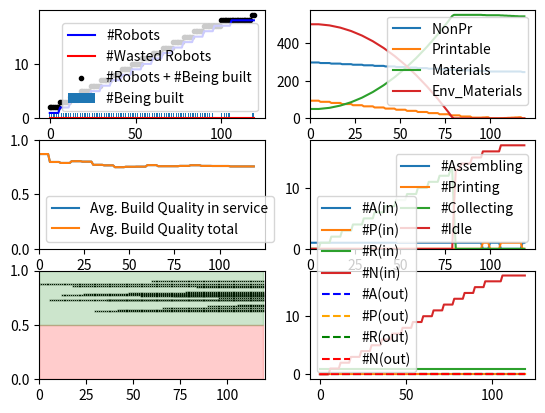

Recreate this plot in Python.
### Libraries 
# pandas             1.4.2
# matplotlib         3.5.1
# numpy              1.22.3

### Installation
# pip install <library name>==<version>
# 	or
# pip3 install <library name>==<version>

### To run:
# $ python3 <filename>.py

import random
import numpy as np
import pandas as pd
import matplotlib.pyplot as plt
import sys
from matplotlib.patches import Rectangle


timesteps = 120
fig, ax = plt.subplots(3,2)
# plt.title("SRRS - DHO Config.")
# plt.xlabel("Time")
# plt.ylabel("Number of robots")
# plt.grid(axis='y')

# set random number generator
random.seed()

# global variables
rid = 1
nid = 0
aid = 0
pid = 0
decimalPlaces = 3

# simulation parameters
Num_Steps = 100				#; % Number of iterations/time-steps that the simulation goes through.
NonPr = 300.0 				#; % The robot system=s starting quantity of nonprintable components.
Printable = 100.0 			#; % The robot system’s starting quantity of printable components.
Materials = 50.0 			#; % The robot system’s starting quantity of raw printing materials.
Env_Materials = 500.0 		#; % The environment’s quantity of collectable raw printing materials.
BaseCost_NonPr = 1 			#; % Base robot cost of nonprintable components.
PrintCost_NonPr = 1 		#; % Print capability cost of nonprintable components.
AssembleCost_NonPr = 1 		#; % Assemble capability cost of nonprintable components.
BaseCost_Pr = 2 			#; % Base robot cost of printable components.
PrintCost_Pr = 2 			#; % Print capability cost of printable components.
AssembleCost_Pr = 2 		#; % Assemble capability cost of printable components.
BaseCost_Time = 2 			#; % Base robot cost of build time (in time-steps).
PrintCost_Time = 2 			#; % Print capability cost of build time (in time-steps).
AssembleCost_Time = 2 		#; % Assemble capability cost of build time (in time-steps).
Print_Efficiency = 1.0 		#; % Factor that scales raw printing materials to printable components.
Print_Amount = 1.0 			#; % Amount of raw materials converted per print task.
Collect_Amount = 1.0 		#; % Raw printing materials per collecting robot per timestep.
QualityThreshold = 0.5 		#; % Robots with a quality below this are non-functional.
Quality_incr_Chance = 5.0 	#; % Chance that a new robot’s build quality will increase.
Quality_incr_Lower = 0.01 	#; % Lower bound for quality increase amount.
Quality_incr_Upper = 0.05 	#; % Upper bound for quality increase amount.
Quality_decr_Chance = 50.0 	#; % Chance that a new robot s build quality will decrease.
Quality_decr_Lower = 0.01 	#; % Lower bound for quality decrease amount.
Quality_decr_Upper = 0.25 	#; % Upper bound for quality decrease amount.
RiskAmount_Collect = 1.0 	#; % Risk chance for the collect task type.
RiskAmount_Assemble = 0.1 	#; % Risk chance for the assemble task type.
RiskAmount_Print = 0.1 		#; % Risk chance for the print task type.
RiskQuality_Modifier = 5.0 	#; % Multiplier for impact of quality defects on risk amount.
RiskFactory_Modifier = 0.1 	#; % Multiplier for impact of factory-made robots on risk amount

# [replicator,normal,assembler,printer]
cost_Pr = [6,2,4,4]			#; % Total cost printable
cost_NonPr = [3,1,2,2]		#; % Total cost nonprintable

timecost_base = 2			#; % time cost basic
timecost_print = 2			#; % time cost print capability
timecost_assemble = 2		#; % time cost assemble capability

timecost_normal = timecost_base
timecost_replicator = timecost_base+timecost_assemble+timecost_print
timecost_printer = timecost_base+timecost_print
timecost_assembler = timecost_base+timecost_assemble

# robot object
class Robot:
	def __init__(self,type,build_qual,id):
		self.type = type
		self.current_task = "idle"
		self.prev_task = "idle"
		self.id = self.type[0]+str(id)
		self.build_qual = round(build_qual,decimalPlaces)
		self.factory_made = True
		self.tasks_dur = 0
		self.taskindex = 0
		
		if(self.type == "Replicator"):
			self.tasks = ["Assemble","Print","Collect"]
			self.beingbuiltlist = []
		if(self.type == "Normal"):
			self.tasks = ["Collect"]
		if(self.type == "Assembler"):
			self.tasks = ["Assemble","Collect"]
		if(self.type == "Printer"):
			self.tasks = ["Print","Collect"]
		self.num_tasks = len(self.tasks)

	def __str__(self):
		return str(self.id)+" "+str(self.current_task)

	def set_curr_task(self,tasktype):
		self.current_task = tasktype
		if(self.current_task == "idle"):
			self.tasks_dur = 0
		if(self.current_task == "collecting"):
			self.tasks_dur = 1
		if(self.current_task == "assembling"):
			self.tasks_dur = 2
		if(self.current_task == "printing"):
			self.tasks_dur = 2

	# methods of robot object
	def set_prev_task(self,tasktype):
		self.prev_task = tasktype
	def set_task_dur(self,task_dur):
		self.tasks_dur = task_dur
	def get_robot_id(self):
		return self.id
	def get_buid_qual(self):
		return self.build_qual
	def get_curr_task(self):
		return self.current_task
	def get_prev_task(self):
		return self.prev_task
	def get_task_dur(self):
		return self.tasks_dur


# print current resources
def printResources():
	print(NonPr,Printable,Materials,Env_Materials)

# check if robot can collect from Env_Materials
def collectCheck(robot):
	global Materials, Env_Materials, Collect_Amount
	if (Env_Materials - Collect_Amount >= 0):
		# Materials = Materials + Collect_Amount
		# Env_Materials = Env_Materials - Collect_Amount
		return True
	else:
		return False

# task function - collecting
def collecting(robot):
	global Materials, Env_Materials, Collect_Amount
	robot.set_prev_task(robot.get_curr_task())
	robot.set_curr_task("collecting")
	robot.set_task_dur(1)
	Materials = Materials + Collect_Amount
	Env_Materials = Env_Materials - Collect_Amount

# build robot task - assembler and replicator
# assemble task

def assembleCheck(robot,tobuild):
	# global rid,nid,aid,pid,Printable,NonPr,Quality_incr_Chance,Quality_incr_Lower, Quality_incr_Upper
	
	if(tobuild == "Replicator"):
		i=0
		# rid = rid+1
		# robotid = rid
	if(tobuild == "Normal"):
		i=1
		# nid = nid+1
		# robotid = nid
	if(tobuild == "Assembler"):
		i=2
		# aid = aid+1
		# robotid = aid
	if(tobuild == "Printer"):
		i=3
		# pid = pid+1
		# robotid = pid

	if Printable - cost_Pr[i] >= 0 and NonPr - cost_NonPr[i] >= 0:
		return True
	else:
		return False


def assembling(robot,tobuild):
	global rid,nid,aid,pid,Printable,NonPr,Quality_incr_Chance,Quality_incr_Lower, Quality_incr_Upper
	
	if(tobuild == "Replicator"):
		i=0
		taskDur = timecost_replicator
	if(tobuild == "Normal"):
		i=1
		taskDur = timecost_normal
	if(tobuild == "Assembler"):
		i=2
		taskDur = timecost_assembler
	if(tobuild == "Printer"):
		i=3
		taskDur = timecost_printer
	
	robot.set_prev_task(robot.get_curr_task())
	robot.set_curr_task("assembling")
	robot.set_task_dur(taskDur)
	if(robot.type=="Assembler" or robot.type=="Replicator"):
		if(tobuild == "Replicator"):
			i=0
			rid = rid+1
			robotid = rid
		if(tobuild == "Normal"):
			i=1
			nid = nid+1
			robotid = nid
		if(tobuild == "Assembler"):
			i=2
			aid = aid+1
			robotid = aid
		if(tobuild == "Printer"):
			i=3
			pid = pid+1
			robotid = pid
	
		# subtract resources
		Printable = Printable - cost_Pr[i]
		NonPr = NonPr - cost_NonPr[i]
		
		robot.beingbuiltlist.append(tobuild[0]+str(robotid))
		return True
	else:
		robot.set_prev_task(robot.get_curr_task())
		robot.set_curr_task("idle")
		robot.set_task_dur(0)
		return False

		

def assemble(builder,tobuild):
	global rid,nid,aid,pid,Printable,NonPr,Quality_incr_Chance,Quality_incr_Lower, Quality_incr_Upper
	
	if(builder.type=="Assembler" or builder.type=="Replicator"):
		if(tobuild == "Replicator"):
			i=0
			
		if(tobuild == "Normal"):
			i=1
			
		if(tobuild == "Assembler"):
			i=2
			
		if(tobuild == "Printer"):
			i=3

		AssemblerQuality = builder.get_buid_qual()
		# robot's build quality		
		rand = round(random.uniform(0,1),decimalPlaces)
		if rand > round((1.0 - Quality_incr_Chance/100),decimalPlaces):
			RobotQuality = AssemblerQuality + random.uniform(Quality_incr_Lower, Quality_incr_Upper)
		elif rand < Quality_decr_Chance :
			RobotQuality = AssemblerQuality - random.uniform(Quality_decr_Lower, Quality_decr_Upper)
		else :
			RobotQuality = AssemblerQuality
		# print(builder,builder.beingbuiltlist)
		newRobot = Robot(tobuild,RobotQuality,builder.beingbuiltlist.pop(0)[1:])
		return newRobot
	else:
		return None


def printCheck(robot):
	if(robot.type=="Replicator" or robot.type=="Printer"):
		global Print_Efficiency, Print_Amount, Materials, Printable
		if Materials - (Print_Efficiency*Print_Amount) > 0:
			return True
		else:
			return False
	else:
		return False

def printing(robot):
	global Print_Efficiency, Print_Amount, Materials, Printable
	robot.set_prev_task(robot.get_curr_task())
	robot.set_curr_task("printing")
	robot.set_task_dur(PrintCost_Time)
	Materials = Materials - (Print_Efficiency*Print_Amount)
	Printable = Printable + (Print_Efficiency*Print_Amount)

def main():
	
	build_qual_range = [0.85,0.95]
	init_build_qual = random.uniform(build_qual_range[0],build_qual_range[1])
	
	df = pd.DataFrame(columns = ["Time","NonPr","Printable","Materials","Env_Materials",
		"#Replicator","#Normal","#Assembler","#Printer",
		"#Assembling","#Printing","#Collecting","#Idle",
		"#In","#Out",
		"Average Build Quality in-service","Average Build Quality of System",
		"#WasteReplicator","#WasteNormal","#WasteAssembler","#WastePrinter"])
	robot = Robot("Replicator",init_build_qual,rid)
	
	totlist = [robot]
	robotlist = [robot]
	useless = []
	
	# number of bots working
	listnumCollecting = []
	listnumPrinting = []
	listnumAssembling = []

	# use lists
	tcoordslist = []
	rcoordslist = []
	wastecoordslist = []
	t_build_quality_list = []

	for t in range(0,timesteps):
		
		for i in range(len(robotlist)):
			# IDLE
			if(robotlist[i].current_task=="idle"):
				
				# Replicator
				if(robotlist[i].type == "Replicator"):
					if(assembleCheck(robotlist[i],"Replicator")):
						isAssembling = assembling(robotlist[i],"Replicator")
					elif(printCheck(robotlist[i])):
						isPrinting = printing(robotlist[i])	
					else:
						robotlist[i].set_prev_task(robotlist[i].get_curr_task())
						robotlist[i].set_task_dur(0)
						robotlist[i].set_curr_task("idle")
					
				# Normal
				elif(robotlist[i].type == "Normal"):
					canCollect = collectCheck(robotlist[i])
					# print(t,robotlist[i].id,canCollect)
					if canCollect:
						collecting(robotlist[i])

			# NOT IDLE
			else:
				# reduce task duration every time step
				if(robotlist[i].tasks_dur - 1 != 0):
					robotlist[i].set_task_dur(robotlist[i].tasks_dur - 1)
				
				# Replicator 
				elif(robotlist[i].tasks_dur - 1 == 0 and robotlist[i].type == "Replicator"):
					# check if it can keep assembling next time step
					if(assembleCheck(robotlist[i],"Replicator")):
						isAssembling = assembling(robotlist[i],"Replicator")
					elif(printCheck(robotlist[i])):
						isPrinting = printing(robotlist[i])	
					else:
						isAssembling = False
						robotlist[i].set_prev_task(robotlist[i].get_curr_task())
						robotlist[i].set_task_dur(0)
						robotlist[i].set_curr_task("idle")
					
					# it enters this loop only when it has to pop a new robot
					if(robotlist[i].get_prev_task()=="assembling"):
						newbot = assemble(robotlist[i],"Normal")
						if newbot and newbot.build_qual>=0.5:
							if(newbot.type == "Normal"):
								canCollect = collectCheck(newbot)
								if canCollect:
									collecting(newbot)
							totlist.append(newbot)
							robotlist.append(newbot)
						else:
							totlist.append(newbot)
							useless.append(newbot)
						robotlist[i].set_prev_task(robotlist[i].current_task)

				# Normal
				elif(robotlist[i].type == "Normal"):
					canCollect = collectCheck(robotlist[i])
					if(canCollect):
						collecting(robotlist[i])
					else:
						robotlist[i].set_curr_task("idle")
				
		n_replicator = 0
		n_normal = 0
		n_assembler = 0
		n_printer = 0

		c_flag = 0
		p_flag = 0
		a_flag = 0
		i_flag = 0

		useless_c_flag = 0
		useless_p_flag = 0
		useless_a_flag = 0
		useless_r_flag = 0



		tot_build_qual_inservice = 0
		tot_build_qual_inoutservice = 0

		build_quality_list = []
		
		# print(t)
		for i in robotlist:
			if i.current_task=="collecting":
				# print(i)
				c_flag+=1
			if i.current_task=="printing":
				p_flag+=1
			if i.current_task=="assembling":
			 	a_flag+=1
			if i.current_task=="idle":
				# print(i)
				i_flag+=1

			if(i.type=="Replicator"):
				n_replicator += 1;
			if(i.type== "Normal"):
				n_normal += 1;
			if(i.type== "Assembler"):
				n_assembler += 1;
			if(i.type== "Printer"):
				n_printer += 1;

			tot_build_qual_inservice = tot_build_qual_inservice + i.get_buid_qual()

		for i in useless:
			if(i.type=="Replicator"):
				useless_r_flag += 1;
			if(i.type== "Normal"):
				useless_c_flag += 1;
			if(i.type== "Assembler"):
				useless_a_flag += 1;
			if(i.type== "Printer"):
				useless_p_flag += 1;

		for i in totlist:
			tot_build_qual_inoutservice = tot_build_qual_inoutservice + i.get_buid_qual()
			plt.subplot(3,2,5)
			plt.scatter(t,i.get_buid_qual(),marker='x',color='black',s=0.1)
			build_quality_list.append(i.get_buid_qual())

		avg_build_qual_inservice = round(tot_build_qual_inservice/len(robotlist),decimalPlaces)
		avg_build_qual_inoutservice = round(tot_build_qual_inoutservice/len(totlist),decimalPlaces)
		
		listnumCollecting.append(c_flag)
		listnumPrinting.append(p_flag)
		listnumAssembling.append(a_flag)
	
		# print("="*50)
		neatPrint = False
		if neatPrint:
			print("="*50)
			print(t,":",len(robotlist),[NonPr,Printable,Materials,Env_Materials])			
			print("Time\t\t",t)
			print("#Replicator:\t",n_replicator)
			print("#Normal:\t",n_normal)
			print("#Assembling:\t",n_assembler)
			print("#Printinger:\t",n_printer)
			print("#Robots\t\t",len(robotlist))
			print("Materials\t",[NonPr,Printable,Materials,Env_Materials])
			print("#Assembling:\t",a_flag)
			print("#Printing:\t\t",p_flag)
			print("#Collecting:\t",c_flag)
			print("#Idle:\t\t",i_flag)
		
		ids=[]
		for j in totlist:
			isWaste = False
			if j.build_qual<QualityThreshold:
				isWaste = True
			# print(t,len(totlist),j.id,j.current_task,j.get_task_dur(),":\t",j.build_qual)
			# if(j.type=="Replicator"): print(j.beingbuiltlist)
			ids.append(j.id)
		
		df.loc[len(df)] = [t,NonPr,Printable,Materials,Env_Materials,
		n_replicator,n_normal,n_assembler,n_printer,
		a_flag,p_flag,c_flag,i_flag,
		len(robotlist),len(useless),
		avg_build_qual_inservice,avg_build_qual_inoutservice,
		useless_r_flag,useless_c_flag,useless_a_flag,useless_p_flag]
		
		# "#WasteReplicator","#WasteNormal","#WasteAssembler","#WastePrinter"])

		tcoordslist.append(t)
		rcoordslist.append(len(robotlist)) 
		wastecoordslist.append(len(useless))
		t_build_quality_list.append(build_quality_list)

	# print(df.to_string())
	
	
	# plotting	
	flag = True
	plotConfig = flag
	if plotConfig:
		plt.subplot(3,2,1)
		plt.plot(tcoordslist,rcoordslist,color = "blue",label = "#Robots")
		plt.plot(tcoordslist,wastecoordslist,color = "red",label = "#Wasted Robots")
		plt.bar(tcoordslist,listnumAssembling,width=0.5,label = "#Being built")
		curr_built = [x + y for (x, y) in zip(rcoordslist, listnumAssembling)] 
		plt.scatter(tcoordslist,curr_built,marker=".",color="black",label = "#Robots + #Being built")
		plt.legend()
		
		plt.subplot(3,2,2)
		plt.plot(tcoordslist,df["NonPr"],label = "NonPr")
		plt.plot(tcoordslist,df["Printable"],label = "Printable")
		plt.plot(tcoordslist,df["Materials"],label = "Materials")
		plt.plot(tcoordslist,df["Env_Materials"],label = "Env_Materials")
		plt.legend()
		plt.gca().set_xlim(left=0)
		plt.gca().set_ylim(bottom=0)
		
		plt.subplot(3,2,3)
		plt.plot(tcoordslist,df['Average Build Quality in-service'],label = "Avg. Build Quality in service")
		plt.plot(tcoordslist,df['Average Build Quality of System'],label = "Avg. Build Quality total")
		plt.legend()
		plt.gca().set_xlim(left=0)
		plt.gca().set_ylim(top=1,bottom=0)

		plt.subplot(3,2,4)
		plt.plot(tcoordslist,df["#Assembling"],label = "#Assembling")
		plt.plot(tcoordslist,df["#Printing"],label = "#Printing")
		plt.plot(tcoordslist,df["#Collecting"],label = "#Collecting")
		plt.plot(tcoordslist,df["#Idle"],label = "#Idle")
		plt.legend()
		plt.gca().set_xlim(left=0)
		plt.gca().set_ylim(bottom=0)
		# plt.show()

		plt.subplot(3,2,5)
		plt.fill_between(tcoordslist, 0, [0.5]*len(tcoordslist),alpha=0.2,color='red')
		plt.fill_between(tcoordslist, 0.5, [1]*len(tcoordslist),alpha=0.2,color='green')
		plt.gca().set_xlim(left=0)
		plt.gca().set_xlim(right=timesteps)
		plt.gca().set_ylim(bottom=0)
		plt.gca().set_ylim(top=1)

		plt.subplot(3,2,6)
		plt.plot(tcoordslist,df["#Assembler"],label = "#A(in)")
		plt.plot(tcoordslist,df["#Printer"],label = "#P(in)")
		plt.plot(tcoordslist,df["#Replicator"],label = "#R(in)")
		plt.plot(tcoordslist,df["#Normal"],label = "#N(in)")
		plt.plot(tcoordslist,df["#WasteAssembler"],label = "#A(out)",color="blue",linestyle="dashed")
		plt.plot(tcoordslist,df["#WastePrinter"],label = "#P(out)",color="orange",linestyle="dashed")
		plt.plot(tcoordslist,df["#WasteReplicator"],label = "#R(out)",color="green",linestyle="dashed")
		plt.plot(tcoordslist,df["#WasteNormal"],label = "#N(out)",color="red",linestyle="dashed")

		
		#plt.legend(bbox_to_anchor=(1.05, 1.0, 0.3, 0.2), loc='upper left')
		plt.legend()
		
		plt.show()


	
	

	df.to_csv("srrs_cho.csv")


if __name__ == "__main__":
	main()
	









